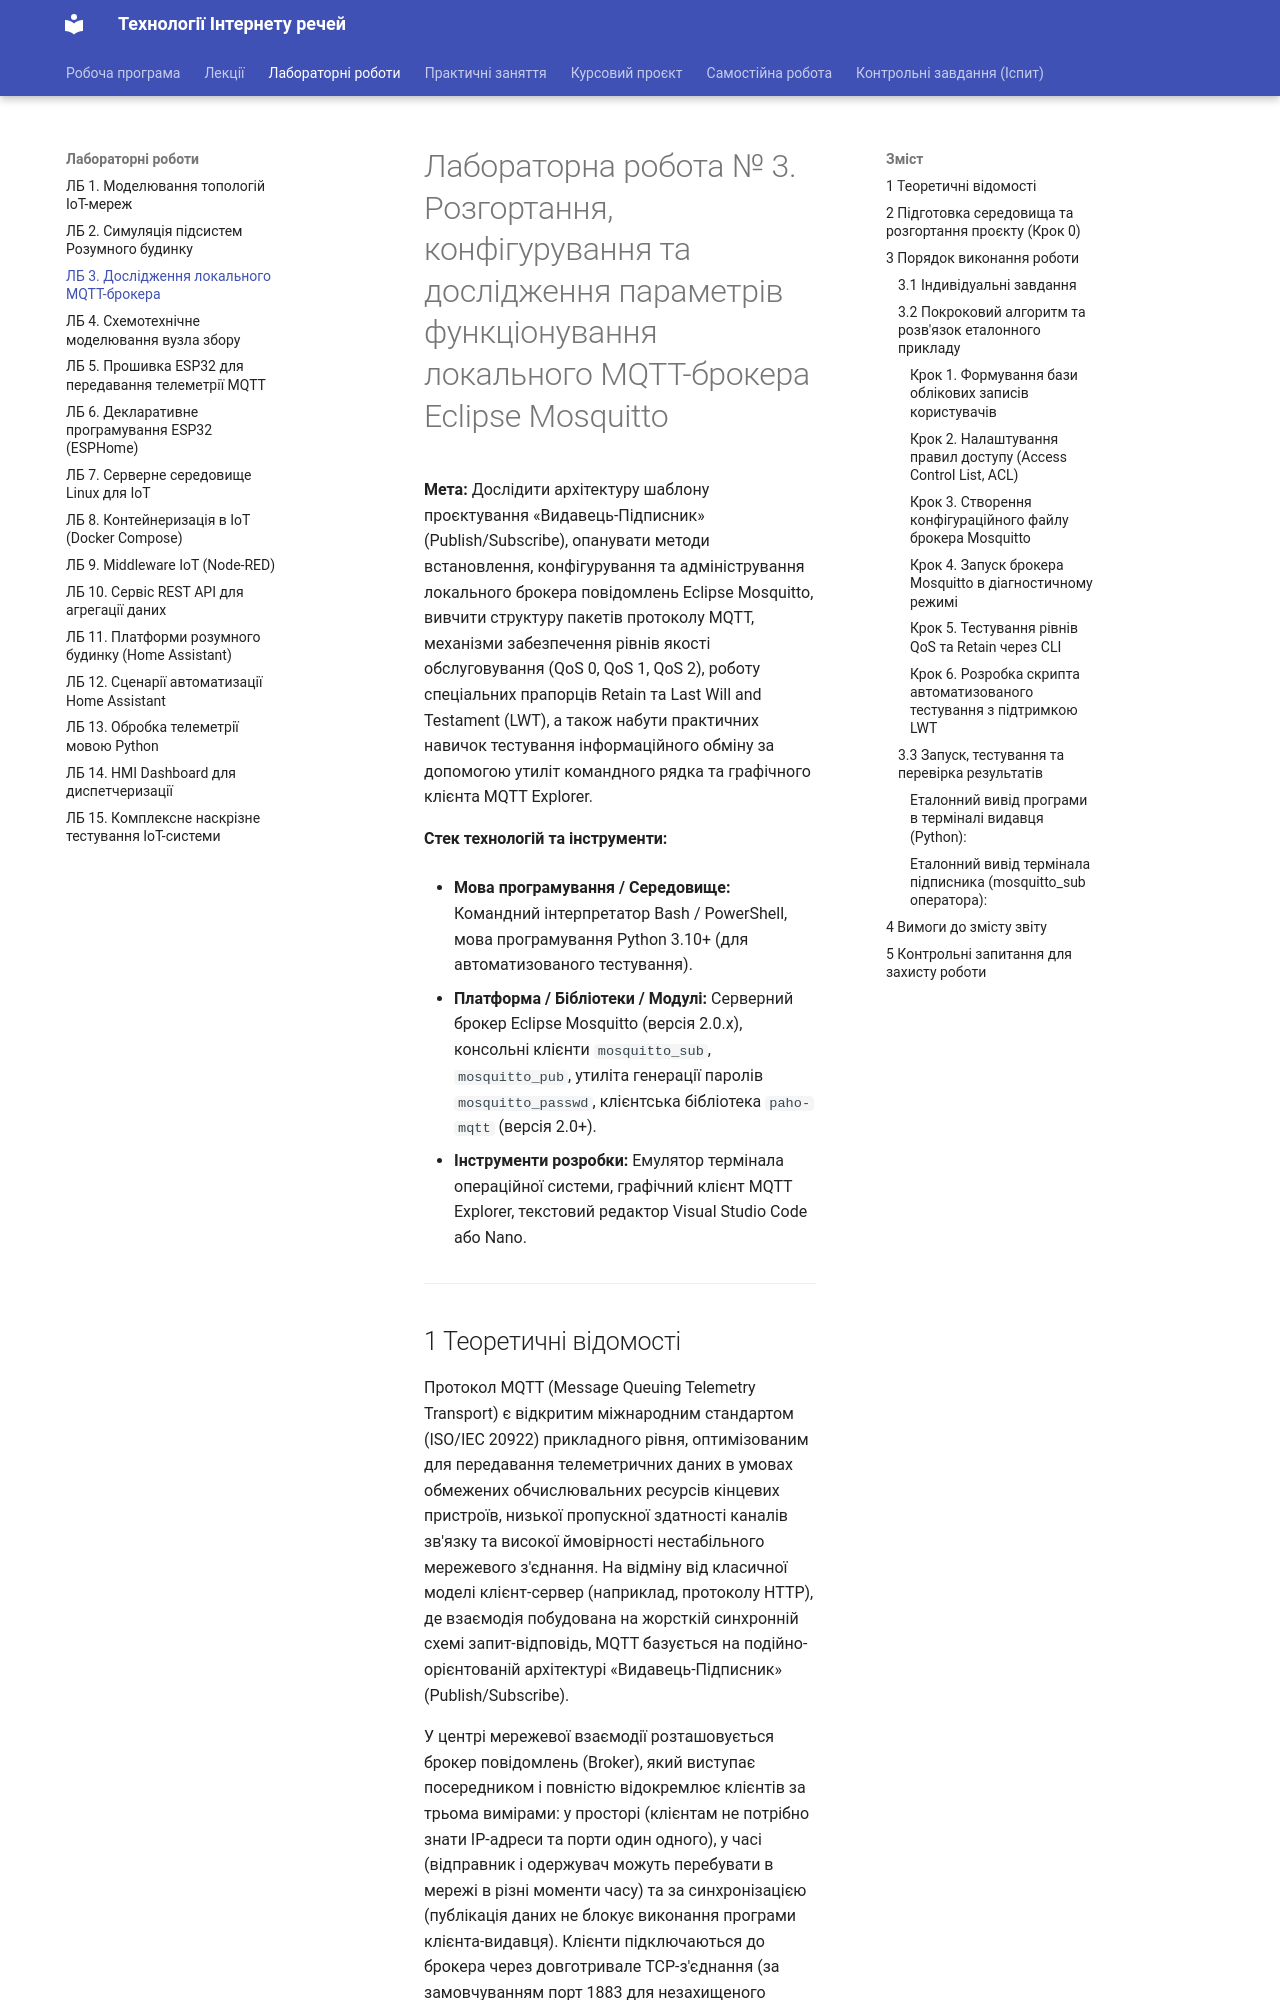

repository: KyryloVadurin/iot-technologies · page: lb/lb3/index.html · generator: mkdocs

# Лабораторна робота № 3. Розгортання, конфігурування та дослідження параметрів функціонування локального MQTT-брокера Eclipse Mosquitto

**Мета:** Дослідити архітектуру шаблону проєктування «Видавець-Підписник» (Publish/Subscribe), опанувати методи встановлення, конфігурування та адміністрування локального брокера повідомлень Eclipse Mosquitto, вивчити структуру пакетів протоколу MQTT, механізми забезпечення рівнів якості обслуговування (QoS 0, QoS 1, QoS 2), роботу спеціальних прапорців Retain та Last Will and Testament (LWT), а також набути практичних навичок тестування інформаційного обміну за допомогою утиліт командного рядка та графічного клієнта MQTT Explorer.

**Стек технологій та інструменти:**
* **Мова програмування / Середовище:** Командний інтерпретатор Bash / PowerShell, мова програмування Python 3.10+ (для автоматизованого тестування).
* **Платформа / Бібліотеки / Модулі:** Серверний брокер Eclipse Mosquitto (версія 2.0.x), консольні клієнти `mosquitto_sub`, `mosquitto_pub`, утиліта генерації паролів `mosquitto_passwd`, клієнтська бібліотека `paho-mqtt` (версія 2.0+).
* **Інструменти розробки:** Емулятор термінала операційної системи, графічний клієнт MQTT Explorer, текстовий редактор Visual Studio Code або Nano.

---
